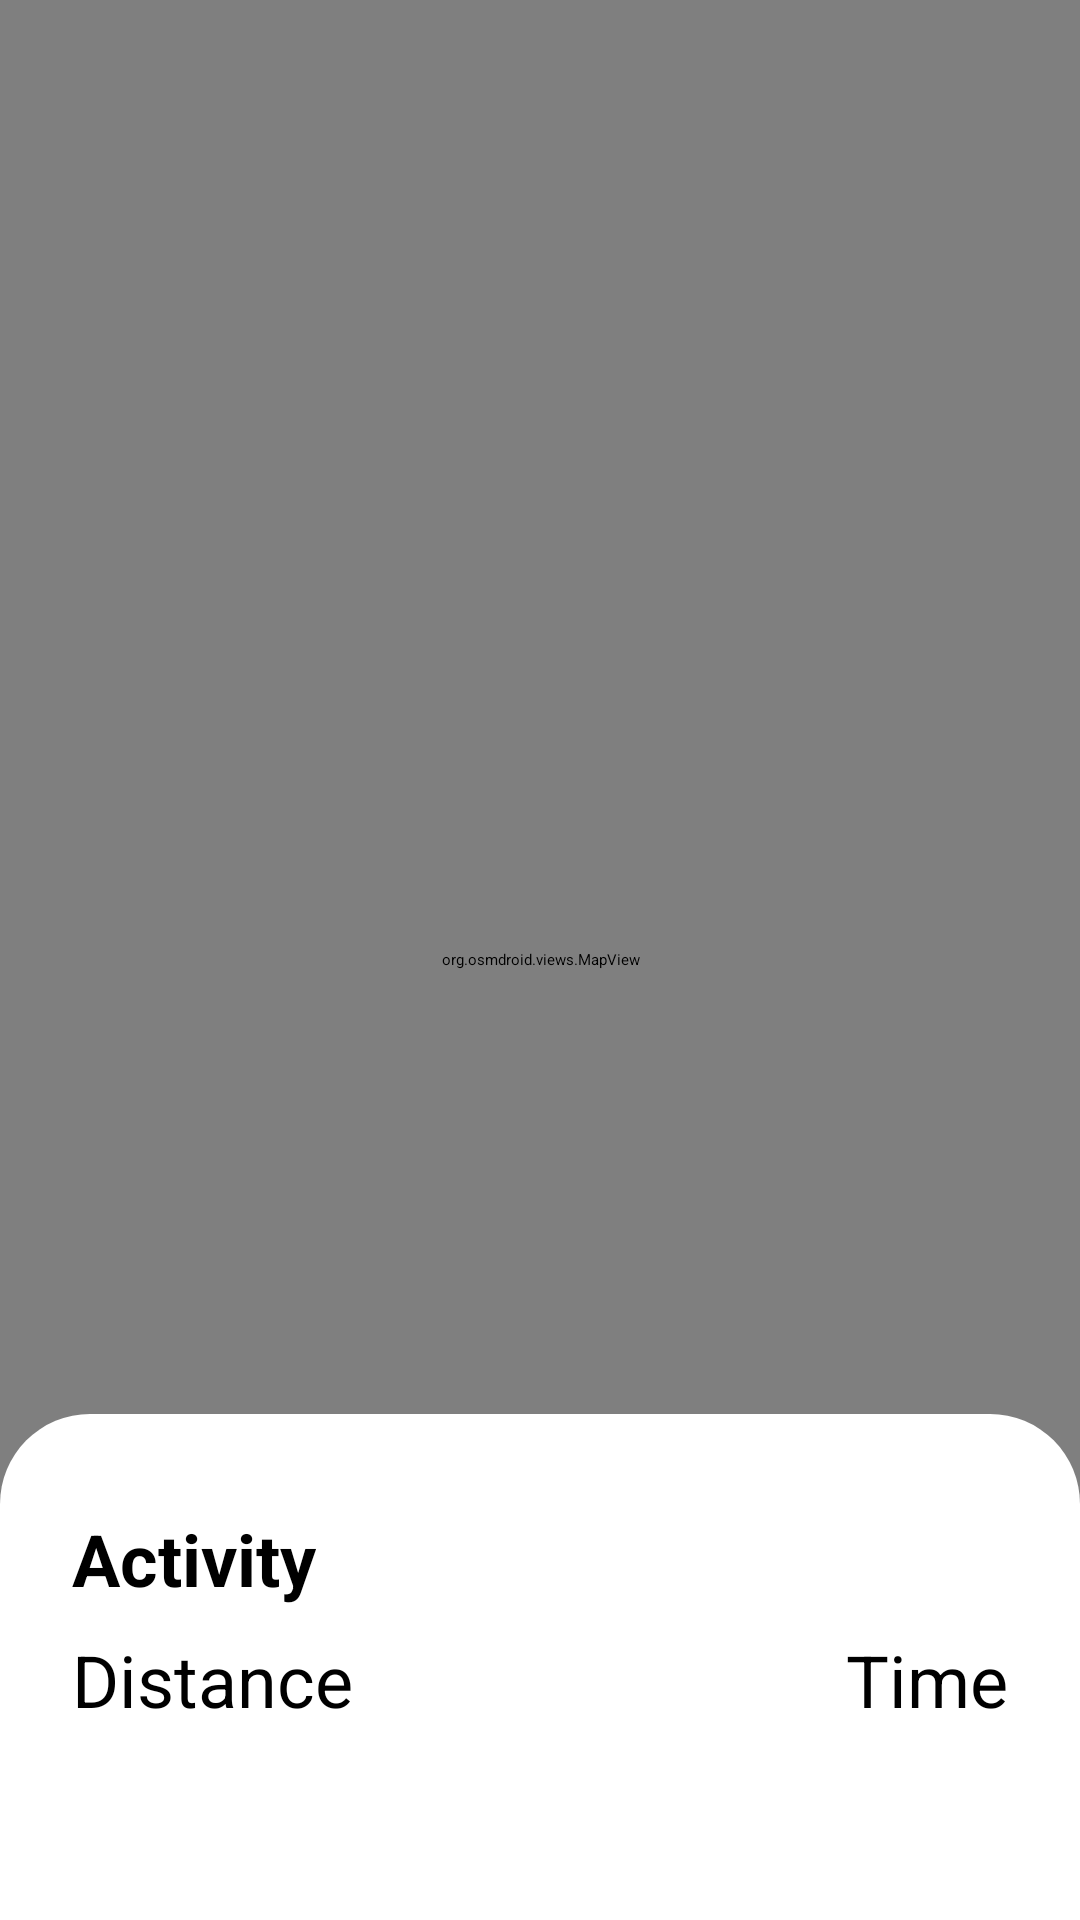

Reconstruct the res/layout file that produces this screen, plus the resources it refers to.
<!-- AndroidManifest.xml: application theme Theme.Activity -->
<!-- res/layout/started_activity_fragment.xml -->
<?xml version="1.0" encoding="utf-8"?>
<androidx.constraintlayout.widget.ConstraintLayout xmlns:android="http://schemas.android.com/apk/res/android"
    xmlns:app="http://schemas.android.com/apk/res-auto"
    xmlns:tools="http://schemas.android.com/tools"
    android:layout_width="match_parent"
    android:layout_height="match_parent"
    android:background="#0C9AFF">
    <org.osmdroid.views.MapView
        android:layout_width="match_parent"
        android:layout_height="match_parent"
        android:id="@+id/mapView"/>
    <androidx.constraintlayout.widget.ConstraintLayout
        android:layout_width="match_parent"
        android:layout_height="wrap_content"
        android:background="@drawable/rounded_shape"
        app:layout_constraintBottom_toBottomOf="parent"
        tools:layout_editor_absoluteX="0dp">
        <TextView
            android:id="@+id/activity_name"
            android:layout_width="wrap_content"
            android:layout_height="wrap_content"
            android:layout_marginLeft="24dp"
            android:layout_marginTop="32dp"
            android:text="Activity"
            android:textColor="@color/black"
            android:textSize="24dp"
            android:textStyle="bold"
            app:layout_constraintStart_toStartOf="parent"
            app:layout_constraintTop_toTopOf="parent" />

        <TextView
            android:id="@+id/distance"
            android:layout_width="wrap_content"
            android:layout_height="wrap_content"
            android:layout_marginLeft="24dp"
            android:layout_marginTop="8dp"
            android:text="Distance"
            android:textColor="@color/black"
            android:textSize="24dp"
            app:layout_constraintStart_toStartOf="parent"
            app:layout_constraintTop_toBottomOf="@id/activity_name" />

        <TextView
            android:id="@+id/time"
            android:layout_width="wrap_content"
            android:layout_height="wrap_content"
            android:layout_marginTop="8dp"
            android:layout_marginRight="24dp"
            android:text="Time"
            android:textColor="@color/black"
            android:textSize="24dp"
            app:layout_constraintEnd_toEndOf="parent"
            app:layout_constraintTop_toBottomOf="@id/activity_name" />

        <ImageView
            android:id="@+id/finish_activity_button"
            android:layout_width="wrap_content"
            android:layout_height="wrap_content"
            android:layout_marginTop="32dp"
            android:layout_marginBottom="32dp"
            app:layout_constraintBottom_toBottomOf="parent"
            app:layout_constraintEnd_toEndOf="parent"
            app:layout_constraintHorizontal_bias="0.5"
            app:layout_constraintStart_toEndOf="@+id/pause_activity_button"
            app:layout_constraintTop_toBottomOf="@+id/distance"
            app:srcCompat="@drawable/ic_finish_button" />

        <ImageView
            android:id="@+id/pause_activity_button"
            android:layout_width="wrap_content"
            android:layout_height="wrap_content"
            android:layout_marginTop="32dp"
            android:layout_marginRight="16dp"
            app:layout_constraintEnd_toStartOf="@+id/finish_activity_button"
            app:layout_constraintHorizontal_bias="0.5"
            app:layout_constraintHorizontal_chainStyle="packed"
            app:layout_constraintStart_toStartOf="parent"
            app:layout_constraintTop_toBottomOf="@+id/distance"
            app:srcCompat="@drawable/ic_pause_button" />
    </androidx.constraintlayout.widget.ConstraintLayout>

    <ImageView
        android:id="@+id/back_button"
        android:layout_width="wrap_content"
        android:layout_height="wrap_content"
        android:padding="16dp"
        app:layout_constraintStart_toStartOf="parent"
        app:layout_constraintTop_toTopOf="parent"
        app:srcCompat="@drawable/ic_vector_back" />

</androidx.constraintlayout.widget.ConstraintLayout>
<!-- resources referenced by this layout -->
<resources>
  <!-- drawable ic_finish_button: vector/xml drawable (drawable, 2416 chars, omitted) -->
  <!-- drawable rounded_shape (drawable) -->
  <?xml version="1.0" encoding="utf-8"?>
  <selector
      xmlns:android="http://schemas.android.com/apk/res/android">
      <item>
          <shape android:shape="rectangle">
              <solid
                  android:color="@color/white"/>
              <corners
                  android:topLeftRadius="30dp"
                  android:topRightRadius="30dp"/>
          </shape>
      </item>
  </selector>
  <!-- not gathered from this repository: default colours our renderer supplied (Android Studio template values) -->
  <color name="black">#FF000000</color>
  <color name="white">#FFFFFFFF</color>
</resources>
